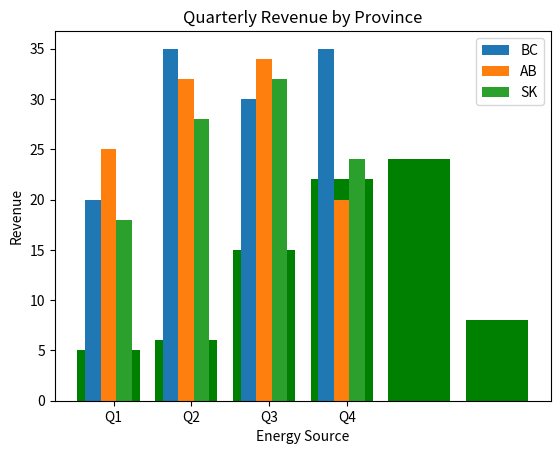

Generate this figure with matplotlib:
import matplotlib.pyplot as plt
import numpy as np

x = ['Nuclear', 'Hydro', 'Gas', 'Oil', 'Coal', 'Biofuel']
energy = [5, 6, 15, 22, 24, 8]

plt.bar(x, energy, color='green')
plt.xlabel("Energy Source")
plt.ylabel("Energy Output (GJ)")
plt.title("Energy output from various fuel sources")

plt.xticks(x, x)
plt.show()


NUM_MEANS     = 4
NUM_GROUPS    = 3
bc_means      = [20, 35, 30, 35, 27]
alberta_means = [25, 32, 34, 20, 25]
saskatchewan_means = [18, 28, 32, 24, 31]

ind = np.arange(NUM_MEANS)
print(ind)
width = 0.2
plt.bar(ind - width, bc_means[:-1], width, label='BC')
plt.bar(ind, alberta_means[:-1], width, label='AB')
plt.bar(ind + width, saskatchewan_means[:-1], width, label='SK')

plt.ylabel('Revenue')
plt.title('Quarterly Revenue by Province')

plt.xticks(ind + width / NUM_GROUPS, ('Q1', 'Q2', 'Q3', 'Q4'))
plt.legend(loc='best')
plt.show()
